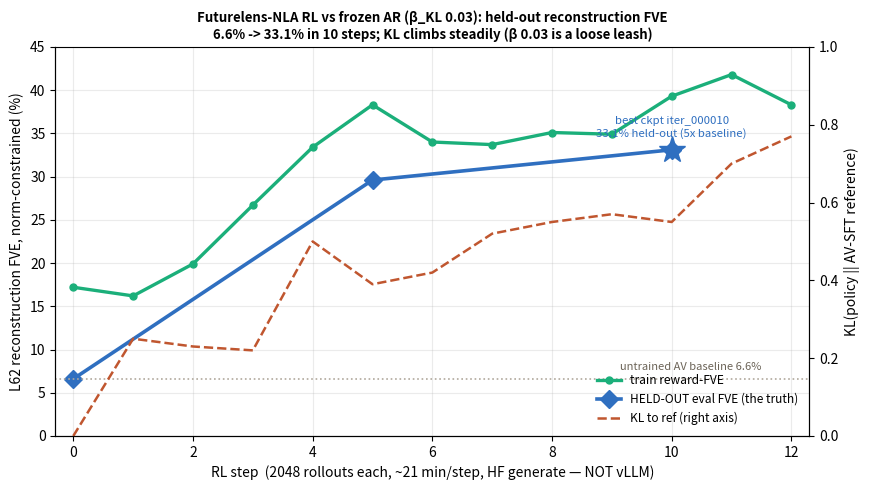

The matplotlib source for this figure: (Note: this script raises an exception after producing the figure.)
import matplotlib; matplotlib.use("Agg"); import matplotlib.pyplot as plt, json

# nla/train_rl_self_contained.py GRPO run rl_av12_frozenAR_kl03_peak (β_KL 0.03, 2048 rollouts/step,
# frozen truncation-resistant AR reward, ≤12-tok rollouts). Held-out doc-disjoint av12_val.
step   = list(range(13))
fve_tr = [17.2,16.2,19.9,26.7,33.4,38.3,34.0,33.7,35.1,34.9,39.3,41.8,38.3]
kl     = [0.00,0.25,0.23,0.22,0.50,0.39,0.42,0.52,0.55,0.57,0.55,0.70,0.77]
ev_s   = [0,5,10];  ev_fve = [6.6,29.6,33.1]   # held-out eval (the truth)

fig,ax=plt.subplots(figsize=(8.8,5.0)); ax2=ax.twinx()
ax.plot(step,fve_tr,"-o",color="#1baf7a",lw=2.4,ms=5,label="train reward-FVE")
ax.plot(ev_s,ev_fve,"-D",color="#2f6fc0",lw=2.6,ms=9,label="HELD-OUT eval FVE (the truth)")
ax2.plot(step,kl,"--",color="#c0562f",lw=1.8,label="KL to ref (right axis)")
ax.axhline(6.6,color="#b0a89c",ls=":",lw=1.2)
ax.text(11.5,7.6,"untrained AV baseline 6.6%",fontsize=8,color="#6b6357",ha="right")
ax.plot([10],[33.1],marker="*",ms=20,color="#2f6fc0",zorder=5)
ax.text(10,34.6,"best ckpt iter_000010\n33.1% held-out (5x baseline)",fontsize=8.2,color="#2f6fc0",ha="center")

ax.set_xlabel("RL step  (2048 rollouts each, ~21 min/step, HF generate — NOT vLLM)")
ax.set_ylabel("L62 reconstruction FVE, norm-constrained (%)")
ax2.set_ylabel("KL(policy || AV-SFT reference)")
ax.set_title("Futurelens-NLA RL vs frozen AR (β_KL 0.03): held-out reconstruction FVE\n"
             "6.6% -> 33.1% in 10 steps; KL climbs steadily (β 0.03 is a loose leash)",
             fontsize=9.5,weight="bold")
ax.set_ylim(0,45); ax2.set_ylim(0,1.0); ax.set_xlim(-0.3,12.3); ax.set_xticks(range(0,13,2))
ax.grid(alpha=0.25)
h1,l1=ax.get_legend_handles_labels(); h2,l2=ax2.get_legend_handles_labels()
ax.legend(h1+h2,l1+l2,frameon=False,loc="lower right",fontsize=8.6)
for s in ("top",): ax.spines[s].set_visible(False)
plt.tight_layout()
plt.savefig("/home/celeste/skip-lens/scripts/rl_trajectory.png",dpi=150,bbox_inches="tight")
plt.savefig("/home/celeste/skip-lens/scripts/rl_trajectory.pdf",bbox_inches="tight")
json.dump({"step":step,"train_fve":fve_tr,"kl":kl,"heldout_eval_step":ev_s,"heldout_eval_fve":ev_fve,
           "hypers":{"beta_kl":0.03,"batch_prompts":256,"group_size":8,"rollouts_per_step":2048,
                     "max_new_tokens":12,"policy_lr":1e-4,"quant":"none_bf16","generation":"HF generate (no vLLM)",
                     "sec_per_step":1265,"frozen_AR":"ar12_allidx_scaled_L62","policy_init":"av12_scaled_L62_lr3e5"}},
          open("/home/celeste/skip-lens/scripts/rl_trajectory.json","w"),indent=2)
print("saved rl_trajectory")
